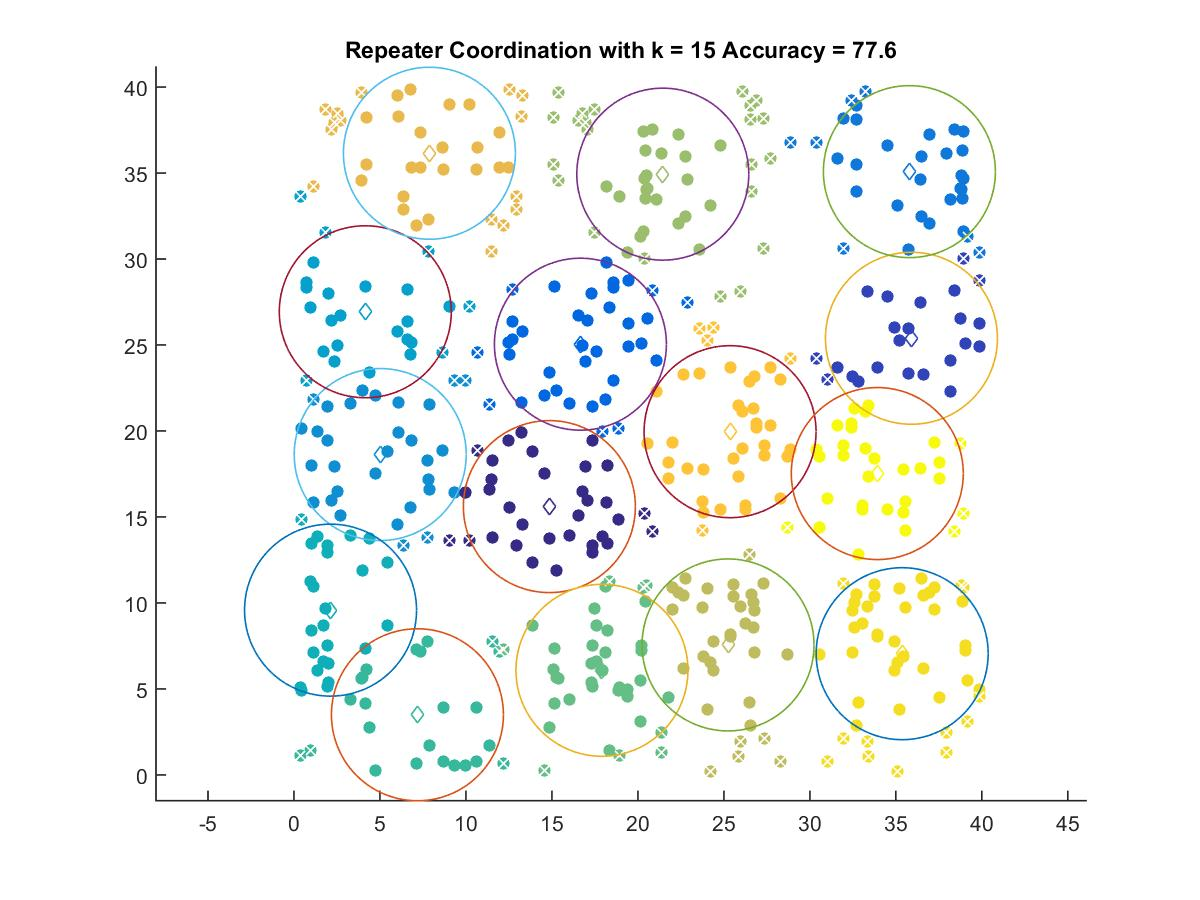

Data behind this chart, as committed beside it:
14.852, 15.602
35.91, 25.39
16.66, 25.05
35.79, 35.08
5.015, 18.63
4.147, 26.93
2.126, 9.581
7.178, 3.497
17.91, 6.082
21.45, 34.93
25.24, 7.558
7.875, 36.15
25.36, 19.96
35.37, 7.049
33.92, 17.52
